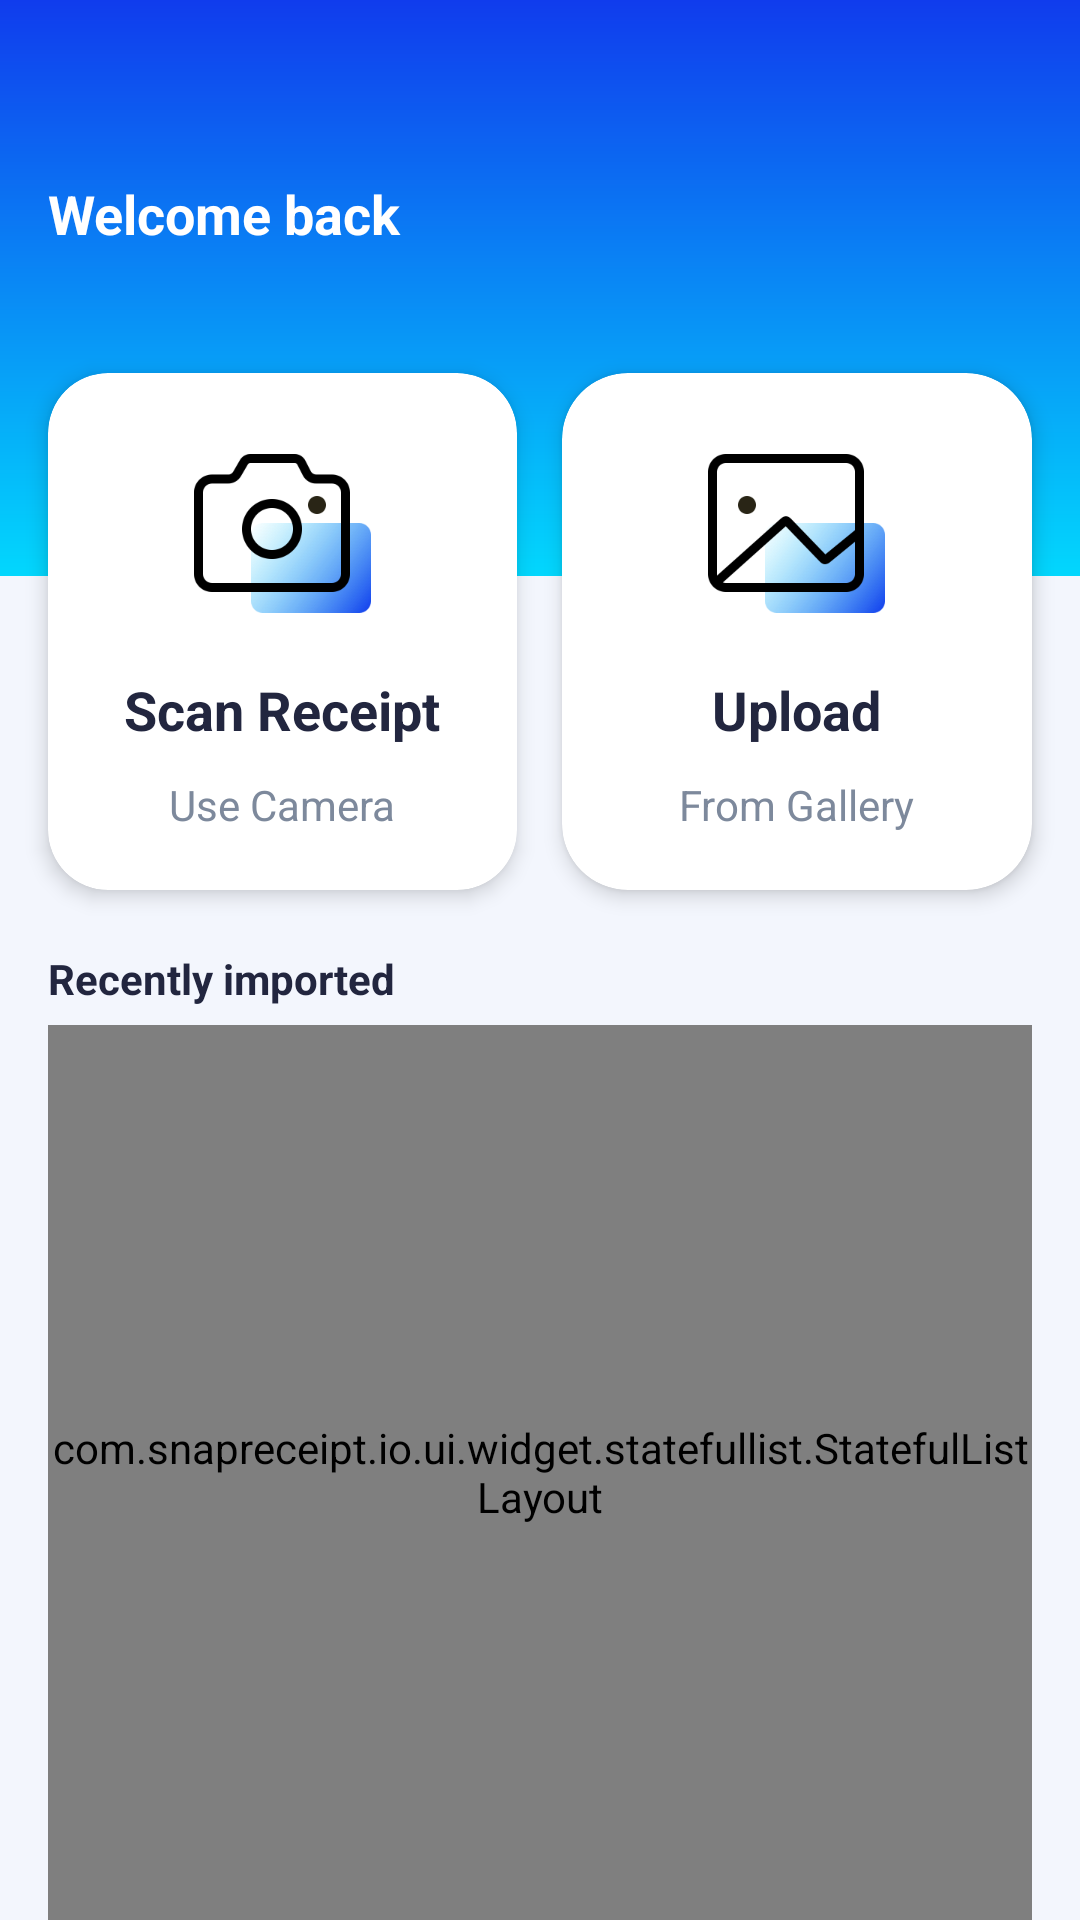

The Android layout XML behind this screen, and the referenced resources:
<!-- AndroidManifest.xml: application theme AppTheme -->
<!-- res/layout/fragment_home.xml -->
<?xml version="1.0" encoding="utf-8"?>
<androidx.constraintlayout.widget.ConstraintLayout xmlns:android="http://schemas.android.com/apk/res/android"
    xmlns:app="http://schemas.android.com/apk/res-auto"
    xmlns:tools="http://schemas.android.com/tools"
    android:layout_width="match_parent"
    android:layout_height="match_parent"
    android:background="@color/colorBackground"
    android:clipChildren="false"
    android:clipToPadding="false">
    
    <androidx.constraintlayout.widget.Guideline
        android:id="@+id/bound_left"
        android:layout_width="wrap_content"
        android:layout_height="wrap_content"
        android:orientation="vertical"
        app:layout_constraintGuide_begin="@dimen/page_start_margin" />

    
    <androidx.constraintlayout.widget.Guideline
        android:id="@+id/bound_right"
        android:layout_width="wrap_content"
        android:layout_height="wrap_content"
        android:orientation="vertical"
        app:layout_constraintGuide_end="@dimen/page_end_margin" />

    
    <androidx.constraintlayout.widget.Guideline
        android:id="@+id/bound_top"
        android:layout_width="wrap_content"
        android:layout_height="wrap_content"
        android:orientation="horizontal"
        app:layout_constraintGuide_begin="@dimen/status_bar_height" />

    
    <View
        android:id="@+id/header_bg"
        android:layout_width="0dp"
        android:layout_height="0dp"
        android:background="@drawable/bg_header_gradient"
        app:layout_constraintBottom_toBottomOf="parent"
        app:layout_constraintEnd_toEndOf="parent"
        app:layout_constraintHeight_default="percent"
        app:layout_constraintHeight_percent="0.3"
        app:layout_constraintStart_toStartOf="parent"
        app:layout_constraintTop_toTopOf="parent"
        app:layout_constraintVertical_bias="0" />

    
    <TextView
        android:id="@+id/welcome_title"
        android:layout_width="0dp"
        android:layout_height="wrap_content"
        android:layout_marginTop="15dp"
        android:text="@string/welcome_back"
        android:textColor="@android:color/white"
        android:textSize="@dimen/text_size_title"
        android:textStyle="bold"
        app:layout_constraintEnd_toEndOf="@id/bound_right"
        app:layout_constraintStart_toStartOf="@id/bound_left"
        app:layout_constraintTop_toTopOf="@id/bound_top" />

    
    <LinearLayout
        android:id="@+id/action_cards"
        android:layout_width="0dp"
        android:layout_height="wrap_content"
        android:layout_marginTop="41dp"
        android:clipChildren="false"
        android:clipToPadding="false"
        android:orientation="horizontal"
        app:layout_constraintEnd_toEndOf="@id/bound_right"
        app:layout_constraintStart_toStartOf="@id/bound_left"
        app:layout_constraintTop_toBottomOf="@id/welcome_title">

        <com.google.android.material.card.MaterialCardView
            android:id="@+id/card_scan"
            android:layout_width="0dp"
            android:layout_height="wrap_content"
            android:layout_marginEnd="15dp"
            android:layout_weight="1"
            app:cardCornerRadius="20dp"
            app:cardElevation="@dimen/card_elevation_default"
            app:cardUseCompatPadding="false">

            <LinearLayout
                android:layout_width="match_parent"
                android:layout_height="match_parent"
                android:layout_marginTop="27dp"
                android:layout_marginBottom="19dp"
                android:gravity="center"
                android:orientation="vertical">

                <ImageView
                    android:layout_width="59dp"
                    android:layout_height="53dp"
                    android:contentDescription="@string/scan_receipt"
                    android:scaleType="fitXY"
                    android:src="@drawable/ic_home_camera" />

                <TextView
                    android:layout_width="wrap_content"
                    android:layout_height="wrap_content"
                    android:layout_marginTop="20dp"
                    android:text="@string/scan_receipt_title"
                    android:textColor="@color/text_title"
                    android:textSize="@dimen/text_size_title"
                    android:textStyle="bold" />

                <TextView
                    android:layout_width="wrap_content"
                    android:layout_height="wrap_content"
                    android:layout_marginTop="10dp"
                    android:text="@string/scan_receipt_subtitle"
                    android:textColor="@color/text_secondary"
                    android:textSize="@dimen/text_size_secondary" />
            </LinearLayout>
        </com.google.android.material.card.MaterialCardView>

        <com.google.android.material.card.MaterialCardView
            android:id="@+id/card_upload"
            android:layout_width="0dp"
            android:layout_height="wrap_content"
            android:layout_weight="1"
            app:cardCornerRadius="22dp"
            app:cardElevation="@dimen/card_elevation_default"
            app:cardUseCompatPadding="false">

            <LinearLayout
                android:layout_width="match_parent"
                android:layout_height="match_parent"
                android:layout_marginTop="27dp"
                android:layout_marginBottom="19dp"
                android:gravity="center"
                android:orientation="vertical">

                <ImageView
                    android:layout_width="59dp"
                    android:layout_height="53dp"
                    android:contentDescription="@string/upload_receipt"
                    android:scaleType="fitXY"
                    android:src="@drawable/ic_home_gallery" />

                <TextView
                    android:layout_width="wrap_content"
                    android:layout_height="wrap_content"
                    android:layout_marginTop="20dp"
                    android:text="@string/upload_title"
                    android:textColor="@color/text_title"
                    android:textSize="@dimen/text_size_title"
                    android:textStyle="bold" />

                <TextView
                    android:layout_width="wrap_content"
                    android:layout_height="wrap_content"
                    android:layout_marginTop="10dp"
                    android:text="@string/upload_subtitle"
                    android:textColor="@color/text_secondary"
                    android:textSize="@dimen/text_size_secondary" />
            </LinearLayout>
        </com.google.android.material.card.MaterialCardView>

    </LinearLayout>

    
    <TextView
        android:id="@+id/recent_title"
        android:layout_width="0dp"
        android:layout_height="wrap_content"
        android:layout_marginTop="20dp"
        android:text="@string/recently_imported"
        android:textColor="@color/text_title"
        android:textSize="@dimen/text_size_secondary"
        android:textStyle="bold"
        app:layout_constraintEnd_toEndOf="@id/bound_right"
        app:layout_constraintStart_toStartOf="@id/bound_left"
        app:layout_constraintTop_toBottomOf="@id/action_cards" />

    
    <com.snapreceipt.io.ui.widget.statefullist.StatefulListLayout
        android:id="@+id/stateful_list"
        android:layout_width="0dp"
        android:layout_height="0dp"
        android:layout_marginTop="6dp"
        app:layout_constraintBottom_toBottomOf="parent"
        app:layout_constraintEnd_toEndOf="@id/bound_right"
        app:layout_constraintStart_toStartOf="@id/bound_left"
        app:layout_constraintTop_toBottomOf="@id/recent_title"
        app:sllEmptyImage="@drawable/img_receipts_empty"
        app:sllEmptyText="@string/no_content" />

</androidx.constraintlayout.widget.ConstraintLayout>
<!-- resources referenced by this layout -->
<resources>
  <color name="colorBackground">#F3F6FD</color>
  <color name="text_secondary">#7D899C</color>
  <color name="text_title">#22263F</color>
  <dimen name="card_elevation_default">4dp</dimen>
  <dimen name="page_end_margin">16dp</dimen>
  <dimen name="page_start_margin">16dp</dimen>
  <dimen name="status_bar_height">44dp</dimen>
  <dimen name="text_size_secondary">14sp</dimen>
  <dimen name="text_size_title">18sp</dimen>
  <!-- drawable bg_header_gradient (drawable) -->
  <?xml version="1.0" encoding="utf-8"?>
  <shape xmlns:android="http://schemas.android.com/apk/res/android">
      <gradient
          android:angle="270"
          android:endColor="@color/colorPrimaryGradientEnd"
          android:startColor="@color/colorPrimary" />
  </shape>
  <string name="no_content">No content</string>
  <string name="recently_imported">Recently imported</string>
  <string name="scan_receipt">Scan Receipt</string>
  <string name="scan_receipt_subtitle">Use Camera</string>
  <string name="scan_receipt_title">Scan Receipt</string>
  <string name="upload_receipt">Upload Receipt</string>
  <string name="upload_subtitle">From Gallery</string>
  <string name="upload_title">Upload</string>
  <string name="welcome_back">Welcome back</string>
  <color name="colorPrimaryGradientEnd">#02D7FD</color>
  <color name="colorPrimary">#103CED</color>
  <style name="Widget.SnapReceipt.BottomNavigationView" parent="Widget.MaterialComponents.BottomNavigationView">
          <item name="itemIconTint">@null</item>
          <item name="itemTextColor">@color/nav_text_selector</item>
          <item name="itemTextAppearanceActive">@style/TextAppearance.BottomNav.Active</item>
          <item name="itemTextAppearanceInactive">@style/TextAppearance.BottomNav.Inactive</item>
      </style>
  <color name="colorPrimaryVariant">#103CED</color>
  <color name="colorSecondary">#2F6BFF</color>
  <color name="colorSecondaryVariant">@color/colorSecondary</color>
  <color name="colorError">#B00020</color>
  <color name="colorOnPrimary">#FFFFFF</color>
  <color name="colorOnSecondary">#1E2430</color>
  <color name="colorOnError">#FFFFFF</color>
  <color name="colorSurface">#FFFFFF</color>
  <color name="colorOnBackground">#1E2430</color>
  <color name="colorOnSurface">#1E2430</color>
  <!-- drawable cursor_primary (drawable) -->
  <?xml version="1.0" encoding="utf-8"?>
  <shape xmlns:android="http://schemas.android.com/apk/res/android"
      android:shape="rectangle">
      <size android:width="2dp" />
      <solid android:color="@color/colorPrimary" />
  </shape>
  <style name="Widget.SnapReceipt.MaterialCardView" parent="Widget.MaterialComponents.CardView">
          <item name="cardUseCompatPadding">false</item>
          <item name="cardElevation">@dimen/card_elevation_default</item>
      </style>
  <style name="TextAppearance.BottomNav.Active" parent="TextAppearance.MaterialComponents.Caption">
          <item name="android:textSize">@dimen/nav_text_size</item>
          <item name="android:textStyle">normal</item>
      </style>
  <style name="TextAppearance.BottomNav.Inactive" parent="TextAppearance.MaterialComponents.Caption">
          <item name="android:textSize">@dimen/nav_text_size</item>
          <item name="android:textStyle">normal</item>
      </style>
  <dimen name="nav_text_size">12sp</dimen>
</resources>
